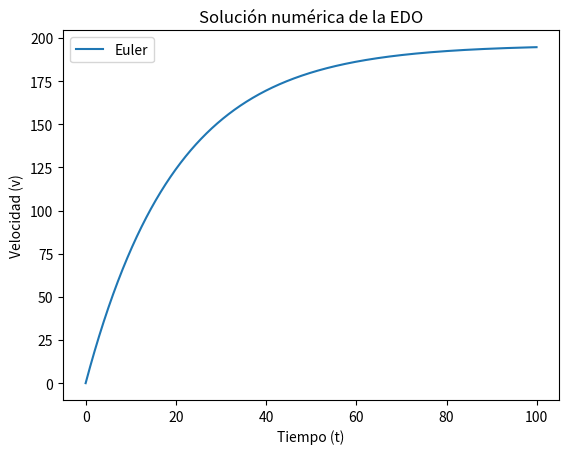

This figure's Python source:
import matplotlib.pyplot as plt
import numpy as np

# Parámetros
M = 10
m = 0
k = 0.5
g = 9.8

# Ecuación diferencial
def f(t, v):
    return g - ((k - m)/(M - (m*t))) * v

# Método de Euler
def euler(f, t0, v0, h, n):
    t_values = [t0]
    v_values = [v0]
    t = t0
    v = v0
    for _ in range(1, n):
        v = v + h * f(t, v)
        t = t + h
        t_values.append(t)
        v_values.append(v)
    return t_values, v_values

# Configuración inicial
t_inicial = 0
t_final = 100
n = 2000
h = (t_final - t_inicial) / n

# Calculando la solución numérica
t_values, v_values = euler(f, t_inicial, 0, h, n)

# Gráfico
plt.plot(t_values, v_values, label='Euler')
plt.xlabel('Tiempo (t)')
plt.ylabel('Velocidad (v)')
plt.title('Solución numérica de la EDO')
plt.legend()
plt.show()
